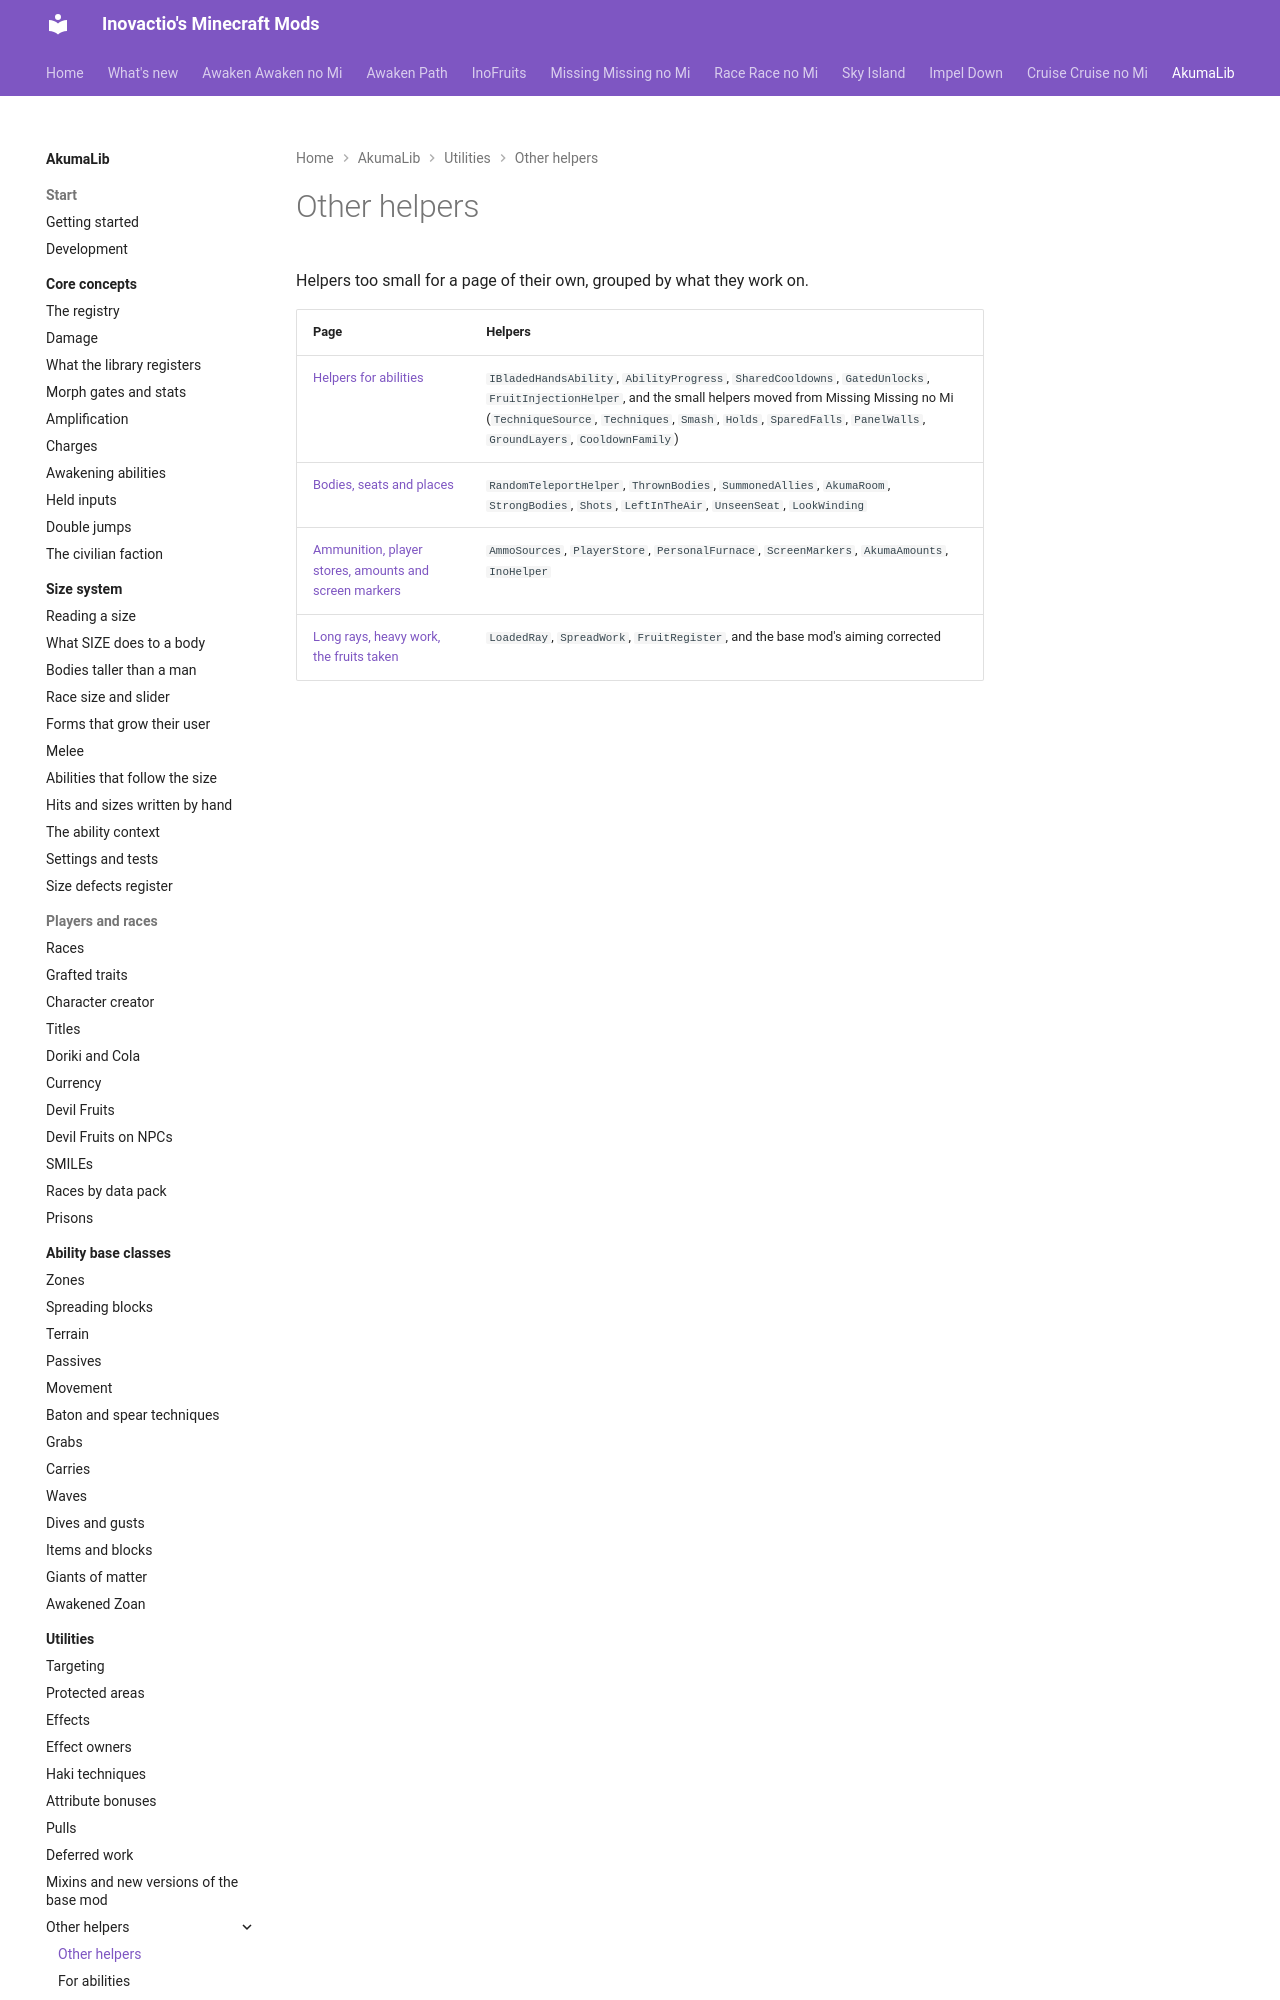

repository: Inovactio/inovactio.github.io · page: akumalib/utilities/other-helpers/index.html · generator: mkdocs

# Other helpers

Helpers too small for a page of their own, grouped by what they work on.

| Page | Helpers |
|---|---|
| [Helpers for abilities](ability-helpers.md) | `IBladedHandsAbility`, `AbilityProgress`, `SharedCooldowns`, `GatedUnlocks`, `FruitInjectionHelper`, and the small helpers moved from Missing Missing no Mi (`TechniqueSource`, `Techniques`, `Smash`, `Holds`, `SparedFalls`, `PanelWalls`, `GroundLayers`, `CooldownFamily`) |
| [Bodies, seats and places](bodies-and-places.md) | `RandomTeleportHelper`, `ThrownBodies`, `SummonedAllies`, `Akum
